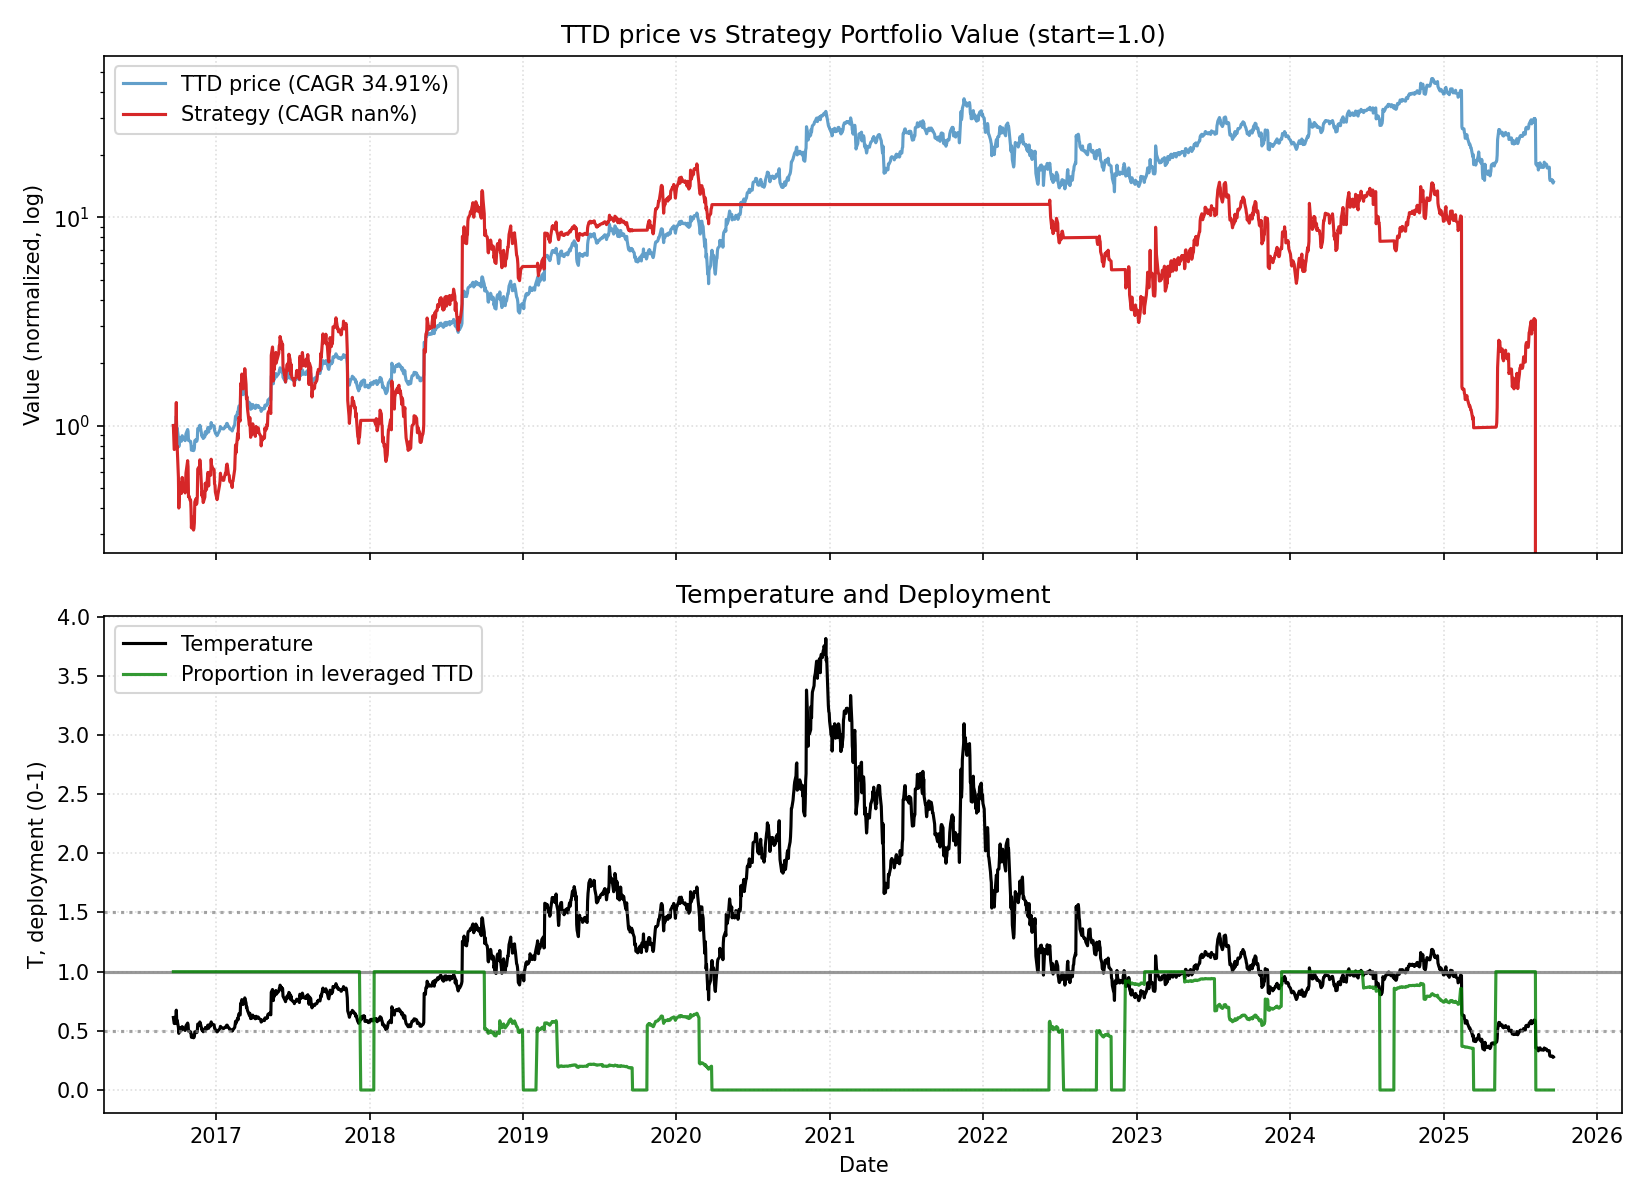

Values plotted in this chart, from the file beside it:
date, close, ret, ret_3, ret_6, ret_12, ret_22, temp, temp_ch_11, temp_ch_22, vol_22, vol_66, rate, yc_spread, credit_spread, yc_change_22, credit_change_22, port_unlevered, port_tqqq, port_cash, port_total, deployed_p, base_p, target_p
2016-09-21, 3.01, 0.0, , , , , 0.6127, , , , , 0.41, 0.87, 2.7, , , 0.0, 1, 0.0, 1, 1.0, 1.0, 1.0
2016-09-22, 2.89, -0.03987, , , , , 0.5877, , , , , 0.41, 0.84, 2.69, , , 0.0, 0.8803, 0.0, 0.8803, 1.0, 1.0, 1.0
2016-09-23, 2.766, -0.04291, -0.08106, , , , 0.5619, , , , , 0.41, 0.85, 2.68, , , 0.0, 0.767, 0.0, 0.767, 1.0, 1.0, 1.0
2016-09-26, 2.777, 0.003977, -0.0391, , , , 0.5623, , , , , 0.41, 0.83, 2.7, , , 0.0, 0.776, 0.0, 0.776, 1.0, 1.0, 1.0
2016-09-27, 2.998, 0.07958, 0.08388, , , , 0.6064, , , , , 0.41, 0.81, 2.69, , , 0.0, 0.9612, 0.0, 0.9612, 1.0, 1.0, 1.0
2016-09-28, 3.339, 0.1137, 0.2024, 0.1093, , , 0.6747, , , , , 0.41, 0.82, 2.69, , , 0.0, 1.289, 0.0, 1.289, 1.0, 1.0, 1.0
2016-09-29, 2.899, -0.1318, -0.03302, 0.003114, , , 0.5852, , , , , 0.41, 0.83, 2.67, , , 0.0, 0.7794, 0.0, 0.7794, 1.0, 1.0, 1.0
2016-09-30, 2.921, 0.007589, -0.1252, 0.05604, , , 0.589, , , , , 0.41, 0.83, 2.69, , , 0.0, 0.7971, 0.0, 0.7971, 1.0, 1.0, 1.0
2016-10-03, 2.638, -0.09688, -0.09003, -0.05005, , , 0.5302, , , , , 0.41, 0.83, 2.66, , , 0.0, 0.5654, 0.0, 0.5654, 1.0, 1.0, 1.0
2016-10-04, 2.383, -0.09666, -0.1842, -0.2051, , , 0.4785, , , , , 0.41, 0.87, 2.66, , , 0.0, 0.4014, 0.0, 0.4014, 1.0, 1.0, 1.0
2016-10-05, 2.478, 0.03987, -0.06065, -0.2579, , , 0.497, , , , , 0.41, 0.87, 2.64, , , 0.0, 0.4494, 0.0, 0.4494, 1.0, 1.0, 1.0
2016-10-06, 2.608, 0.05246, 0.09442, -0.1004, -0.1336, , 0.5225, -0.1472, , , , 0.41, 0.89, 2.61, , , 0.0, 0.52, 0.0, 0.52, 1.0, 1.0, 1.0
2016-10-07, 2.626, 0.006902, 0.05973, -0.101, -0.09135, , 0.5256, -0.1057, , , , 0.41, 0.9, 2.63, , , 0.0, 0.5308, 0.0, 0.5308, 1.0, 1.0, 1.0
2016-10-10, 2.528, -0.03732, -0.03067, -0.0417, -0.08604, , 0.5044, -0.1024, , , , 0.41, 0.9, 2.63, , , 0.0, 0.4713, 0.0, 0.4713, 1.0, 1.0, 1.0
2016-10-11, 2.552, 0.009494, -0.02818, 0.07092, -0.08102, , 0.5086, -0.09551, , , , 0.41, 0.9, 2.6, , , 0.0, 0.4847, 0.0, 0.4847, 1.0, 1.0, 1.0
2016-10-12, 2.69, 0.05408, 0.06408, 0.08555, -0.1027, , 0.5355, -0.1169, , , , 0.41, 0.92, 2.6, , , 0.0, 0.5633, 0.0, 0.5633, 1.0, 1.0, 1.0
2016-10-13, 2.597, -0.03457, 0.01763, -0.004218, -0.2222, , 0.5165, -0.2345, , , , 0.41, 0.9, 2.59, , , 0.0, 0.5048, 0.0, 0.5048, 1.0, 1.0, 1.0
2016-10-14, 2.636, 0.01502, -0.02007, 0.003808, -0.09072, , 0.5237, -0.1051, , , , 0.41, 0.96, 2.63, , , 0.0, 0.5275, 0.0, 0.5275, 1.0, 1.0, 1.0
2016-10-17, 2.627, -0.003414, 0.01155, 0.03916, -0.1007, , 0.5202, -0.1167, , , , 0.41, 0.96, 2.62, , , 0.0, 0.522, 0.0, 0.522, 1.0, 1.0, 1.0
2016-10-18, 2.588, -0.01485, -0.01821, 0.01411, -0.01895, , 0.512, -0.03442, , , , 0.41, 0.93, 2.62, , , 0.0, 0.4988, 0.0, 0.4988, 1.0, 1.0, 1.0
2016-10-19, 2.546, -0.01623, -0.03083, -0.05353, 0.0684, , 0.5031, 0.05156, , , , 0.41, 0.95, 2.62, , , 0.0, 0.4744, 0.0, 0.4744, 1.0, 1.0, 1.0
2016-10-20, 2.649, 0.04046, 0.02357, 0.02002, 0.06901, -0.1199, 0.5229, 0.05215, -0.1466, 0.05808, , 0.41, 0.92, 2.59, , , 0.0, 0.532, 0.0, 0.532, 1.0, 1.0, 1.0
2016-10-21, 2.748, 0.03737, 0.07934, 0.04249, 0.05368, -0.04914, 0.5419, 0.03707, -0.0779, 0.05875, , 0.41, 0.9, 2.6, 0.03, -0.1, 0.0, 0.5916, 0.0, 0.5916, 1.0, 1.0, 1.0
2016-10-24, 2.852, 0.03785, 0.07663, 0.08565, 0.08606, 0.03109, 0.5606, 0.06668, -0.002219, 0.05873, , 0.41, 0.93, 2.59, 0.09, -0.1, 0.0, 0.6587, 0.0, 0.6587, 1.0, 1.0, 1.0
2016-10-25, 2.88, 0.009818, 0.04804, 0.1128, 0.1392, 0.03709, 0.5655, 0.1213, 0.005714, 0.05792, , 0.41, 0.91, 2.58, 0.06, -0.1, 0.0, 0.678, 0.0, 0.678, 1.0, 1.0, 1.0
2016-10-26, 2.818, -0.02153, -0.01192, 0.1068, 0.1042, -0.06004, 0.5528, 0.08682, -0.08848, 0.05816, , 0.41, 0.93, 2.6, 0.1, -0.1, 0.0, 0.6342, 0.0, 0.6342, 1.0, 1.0, 1.0
2016-10-27, 2.552, -0.09439, -0.1139, -0.03662, -0.0513, -0.2357, 0.5001, -0.06626, -0.2588, 0.05898, , 0.41, 0.98, 2.59, 0.17, -0.1, 0.0, 0.4546, 0.0, 0.4546, 1.0, 1.0, 1.0
2016-10-28, 2.561, 0.003527, -0.0912, -0.06805, -0.01386, -0.1166, 0.5013, -0.02941, -0.1433, 0.05271, , 0.41, 1.0, 2.6, 0.18, -0.09, 0.0, 0.4593, 0.0, 0.4593, 1.0, 1.0, 1.0
2016-10-31, 2.518, -0.01679, -0.01332, -0.1171, -0.04476, -0.138, 0.4913, -0.06181, -0.1658, 0.0453, , 0.41, 0.98, 2.61, 0.15, -0.06, 0.0, 0.4361, 0.0, 0.4361, 1.0, 1.0, 1.0
2016-11-01, 2.524, 0.002383, -0.01445, -0.1236, -0.03921, -0.04321, 0.492, -0.05435, -0.07216, 0.04524, , 0.41, 1.0, 2.61, 0.17, -0.08, 0.0, 0.4392, 0.0, 0.4392, 1.0, 1.0, 1.0
2016-11-02, 2.443, -0.03209, -0.02979, -0.1331, -0.05603, 0.02518, 0.4757, -0.07091, -0.005838, 0.04092, , 0.41, 1.0, 2.63, 0.17, -0.03, 0.0, 0.3969, 0.0, 0.3969, 1.0, 1.0, 1.0
2016-11-03, 2.29, -0.06263, -0.09271, -0.1027, -0.1005, -0.07587, 0.4454, -0.1147, -0.1038, 0.03772, , 0.41, 1.01, 2.67, 0.14, 0.01, 0.0, 0.3223, 0.0, 0.3223, 1.0, 1.0, 1.0
2016-11-04, 2.387, 0.04236, -0.02292, -0.06794, -0.09891, -0.08474, 0.4638, -0.1131, -0.1124, 0.03785, , 0.41, 0.99, 2.67, 0.12, 0.03, 0.0, 0.3632, 0.0, 0.3632, 1.0, 1.0, 1.0
2016-11-07, 2.29, -0.04064, 0.0, -0.09055, -0.1667, -0.128, 0.4435, -0.1815, -0.1561, 0.03678, , 0.41, 1.01, 2.66, 0.12, 0.05, 0.0, 0.3189, 0.0, 0.3189, 1.0, 1.0, 1.0
2016-11-08, 2.28, -0.004367, -0.04483, -0.09667, -0.2006, -0.0981, 0.4411, -0.2132, -0.1254, 0.03668, , 0.41, 1.01, 2.62, 0.11, -0.01, 0.0, 0.3147, 0.0, 0.3147, 1.0, 1.0, 1.0
2016-11-09, 2.295, 0.006579, 0.002183, -0.06058, -0.2031, -0.1007, 0.4436, -0.2157, -0.1279, 0.03607, , 0.41, 1.17, 2.66, 0.27, 0.03, 0.0, 0.3209, 0.0, 0.3209, 1.0, 1.0, 1.0
2016-11-10, 2.343, 0.02091, 0.02763, 0.02314, -0.1686, -0.129, 0.4524, -0.1817, -0.1553, 0.03635, , 0.41, 1.23, 2.6, 0.33, 0.0, 0.0, 0.341, 0.0, 0.341, 1.0, 1.0, 1.0
2016-11-11, 2.545, 0.08621, 0.1089, 0.06619, -0.002743, -0.02002, 0.4908, -0.01846, -0.04967, 0.03929, , 0.41, 1.23, 2.6, 0.31, 0.0, 0.0, 0.4292, 0.0, 0.4292, 1.0, 1.0, 1.0
2016-11-14, 2.577, 0.01257, 0.09987, 0.1253, 0.006247, -0.02238, 0.4954, -0.01171, -0.05397, 0.03869, , 0.41, 1.23, 2.6, 0.33, 0.01, 0.0, 0.4453, 0.0, 0.4453, 1.0, 1.0, 1.0
2016-11-15, 2.525, -0.02018, -0.007859, 0.1075, 0.00278, -0.03883, 0.4849, -0.01303, -0.06791, 0.03879, , 0.41, 1.21, 2.59, 0.25, -0.04, 0.0, 0.4183, 0.0, 0.4183, 1.0, 1.0, 1.0
2016-11-16, 2.536, 0.004356, -0.01591, 0.105, 0.004754, -0.02009, 0.4865, -0.01109, -0.04974, 0.0388, , 0.41, 1.22, 2.55, 0.26, -0.07, 0.0, 0.4238, 0.0, 0.4238, 1.0, 1.0, 1.0
2016-11-17, 2.593, 0.02248, 0.02693, 0.1067, 0.0614, 0.01846, 0.4969, 0.04467, -0.01235, 0.03898, , 0.41, 1.25, 2.54, 0.32, -0.08, 0.0, 0.4523, 0.0, 0.4523, 1.0, 1.0, 1.0
2016-11-18, 2.91, 0.1223, 0.1475, 0.1434, 0.2707, 0.09853, 0.5571, 0.2507, 0.06529, 0.04654, , 0.41, 1.27, 2.52, 0.32, -0.1, 0.0, 0.6181, 0.0, 0.6181, 1.0, 1.0, 1.0
2016-11-21, 2.933, 0.007904, 0.1311, 0.1381, 0.2287, 0.06732, 0.5597, 0.2068, 0.03284, 0.04594, , 0.41, 1.25, 2.52, 0.33, -0.07, 0.0, 0.6327, 0.0, 0.6327, 1.0, 1.0, 1.0
2016-11-22, 2.873, -0.02046, -0.01271, 0.1378, 0.2546, 0.007363, 0.5477, 0.2348, -0.02311, 0.0457, , 0.41, 1.24, 2.53, 0.34, -0.07, 0.0, 0.5939, 0.0, 0.5939, 1.0, 1.0, 1.0
2016-11-23, 3.019, 0.05082, 0.02932, 0.1905, 0.3241, 0.04826, 0.5749, 0.3032, 0.01655, 0.04625, , 0.41, 1.24, 2.49, 0.31, -0.1, 0.0, 0.6843, 0.0, 0.6843, 1.0, 1.0, 1.0
2016-11-25, 2.908, -0.03677, 0.01218, 0.1215, 0.2671, 0.03194, 0.5526, 0.2458, -0.0003427, 0.04701, , 0.41, 1.24, 2.48, 0.33, -0.1, 0.0, 0.6088, 0.0, 0.6088, 1.0, 1.0, 1.0
2016-11-28, 2.67, -0.08184, -0.1156, -0.08247, 0.1396, 0.04624, 0.5057, 0.118, 0.01137, 0.05007, , 0.41, 1.21, 2.47, 0.28, -0.13, 0.0, 0.4593, 0.0, 0.4593, 1.0, 1.0, 1.0
2016-11-29, 2.712, 0.01573, -0.0674, -0.07535, 0.06562, 0.05896, 0.5132, 0.04549, 0.02366, 0.04563, , 0.41, 1.21, 2.46, 0.23, -0.13, 0.0, 0.4809, 0.0, 0.4809, 1.0, 1.0, 1.0
2016-11-30, 2.658, -0.01991, -0.004494, -0.07483, 0.03143, 0.0556, 0.5024, 0.0141, 0.02258, 0.04591, , 0.41, 1.26, 2.45, 0.26, -0.15, 0.0, 0.4522, 0.0, 0.4522, 1.0, 1.0, 1.0
2016-12-01, 2.608, -0.01881, -0.03835, -0.1361, 0.03287, 0.03328, 0.4924, 0.01551, 0.0009584, 0.04595, , 0.54, 1.31, 2.42, 0.33, -0.19, 0.0, 0.4266, 0.0, 0.4266, 1.0, 1.0, 1.0
2016-12-02, 2.62, 0.004601, -0.0143, -0.09904, 0.03312, 0.07245, 0.4942, 0.01576, 0.0389, 0.04595, , 0.54, 1.29, 2.42, 0.29, -0.19, 0.0, 0.4324, 0.0, 0.4324, 1.0, 1.0, 1.0
2016-12-05, 2.662, 0.01603, 0.02071, -0.002996, 0.02661, 0.1624, 0.5005, 0.00722, 0.1237, 0.04536, , 0.54, 1.26, 2.42, 0.26, -0.21, 0.0, 0.4532, 0.0, 0.4532, 1.0, 1.0, 1.0
2016-12-06, 2.81, 0.0556, 0.07252, 0.03614, -0.03436, 0.1772, 0.5278, -0.0526, 0.138, 0.04396, , 0.54, 1.27, 2.44, 0.26, -0.23, 0.0, 0.5287, 0.0, 0.5287, 1.0, 1.0, 1.0
2016-12-07, 2.758, -0.01851, 0.03606, 0.03762, -0.05967, 0.2044, 0.5175, -0.07547, 0.1667, 0.04376, , 0.54, 1.24, 2.44, 0.25, -0.23, 0.0, 0.4993, 0.0, 0.4993, 1.0, 1.0, 1.0
2016-12-08, 2.741, -0.006164, -0.02456, 0.051, -0.04594, 0.2022, 0.5137, -0.06198, 0.1646, 0.04255, , 0.54, 1.28, 2.43, 0.27, -0.23, 0.0, 0.49, 0.0, 0.49, 1.0, 1.0, 1.0
2016-12-09, 2.747, 0.002189, -0.003988, 0.04847, -0.0901, 0.1969, 0.5143, -0.1054, 0.1595, 0.04248, , 0.54, 1.32, 2.43, 0.31, -0.19, 0.0, 0.4932, 0.0, 0.4932, 1.0, 1.0, 1.0
2016-12-12, 2.936, 0.0688, 0.07114, 0.1029, 0.009629, 0.2531, 0.5479, -0.008391, 0.2113, 0.04432, , 0.54, 1.34, 2.41, 0.17, -0.25, 0.0, 0.595, 0.0, 0.595, 1.0, 1.0, 1.0
2016-12-13, 2.929, -0.002384, 0.06625, 0.04235, 0.097, 0.1509, 0.5461, 0.07971, 0.1125, 0.04438, , 0.54, 1.31, 2.39, 0.08, -0.21, 0.0, 0.5906, 0.0, 0.5906, 1.0, 1.0, 1.0
2016-12-14, 2.8, -0.04404, -0.04632, 0.01523, 0.03245, 0.08653, 0.5215, 0.01617, 0.05255, 0.04253, , 0.54, 1.27, 2.32, 0.04, -0.28, 0.0, 0.5126, 0.0, 0.5126, 1.0, 1.0, 1.0
... 2,202 more rows
